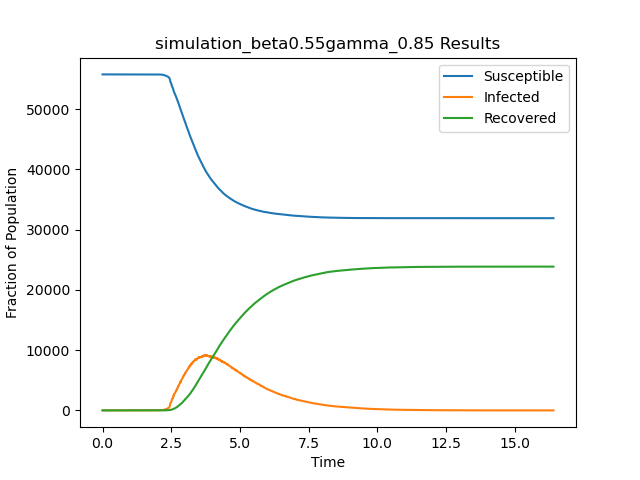

Values plotted in this chart, from the file beside it:
t, S, I, R
0.0, 55748, 1, 0
1.037, 55747, 2, 0
1.58, 55746, 3, 0
1.701, 55745, 4, 0
1.702, 55745, 3, 1
1.832, 55744, 4, 1
1.875, 55743, 5, 1
1.922, 55742, 6, 1
1.93, 55742, 5, 2
1.95, 55741, 6, 2
1.987, 55740, 7, 2
1.991, 55739, 8, 2
2.001, 55738, 9, 2
2.027, 55737, 10, 2
2.037, 55736, 11, 2
2.047, 55735, 12, 2
2.054, 55735, 11, 3
2.054, 55734, 12, 3
2.059, 55733, 13, 3
2.066, 55732, 14, 3
2.067, 55731, 15, 3
2.075, 55730, 16, 3
2.079, 55729, 17, 3
2.087, 55728, 18, 3
2.096, 55727, 19, 3
2.103, 55726, 20, 3
2.107, 55725, 21, 3
2.108, 55724, 22, 3
2.109, 55723, 23, 3
2.11, 55722, 24, 3
2.116, 55721, 25, 3
2.119, 55720, 26, 3
2.121, 55719, 27, 3
2.124, 55718, 28, 3
2.126, 55717, 29, 3
2.127, 55717, 28, 4
2.128, 55716, 29, 4
2.129, 55715, 30, 4
2.131, 55714, 31, 4
2.133, 55713, 32, 4
2.134, 55712, 33, 4
2.147, 55711, 34, 4
2.149, 55710, 35, 4
2.149, 55709, 36, 4
2.154, 55708, 37, 4
2.157, 55707, 38, 4
2.158, 55706, 39, 4
2.16, 55705, 40, 4
2.161, 55704, 41, 4
2.162, 55703, 42, 4
2.166, 55702, 43, 4
2.168, 55701, 44, 4
2.169, 55700, 45, 4
2.17, 55700, 44, 5
2.17, 55699, 45, 5
2.17, 55698, 46, 5
2.172, 55697, 47, 5
2.172, 55696, 48, 5
2.173, 55695, 49, 5
2.173, 55694, 50, 5
... 47,654 more rows
